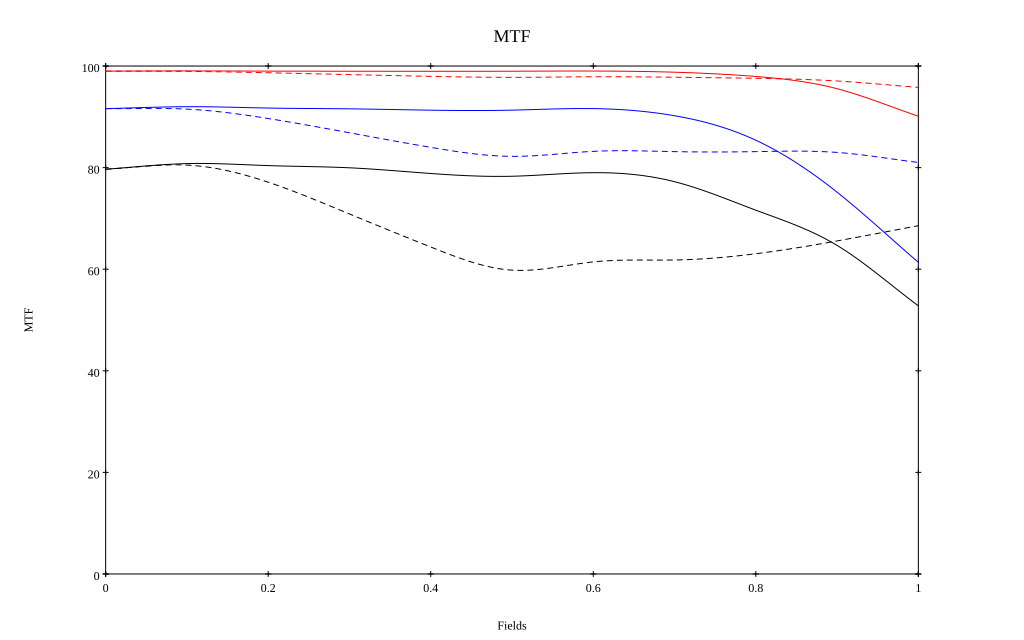

Values plotted in this chart, from the file beside it:
, 0, 0.1, 0.2, 0.3, 0.4, 0.5, 0.6, 0.7, 0.8, 0.9, 1
10 sag, 0.99, 0.99, 0.99, 0.99, 0.99, 0.99, 0.99, 0.988, 0.979, 0.955, 0.901
10 tan, 0.99, 0.989, 0.987, 0.983, 0.98, 0.978, 0.979, 0.978, 0.976, 0.971, 0.958
30 sag, 0.916, 0.92, 0.917, 0.916, 0.913, 0.913, 0.916, 0.902, 0.854, 0.752, 0.614
30 tan, 0.916, 0.915, 0.897, 0.869, 0.84, 0.822, 0.832, 0.831, 0.831, 0.83, 0.81
50 sag, 0.797, 0.808, 0.804, 0.8, 0.788, 0.783, 0.79, 0.772, 0.716, 0.647, 0.528
50 tan, 0.797, 0.805, 0.771, 0.709, 0.644, 0.598, 0.614, 0.618, 0.63, 0.656, 0.686
